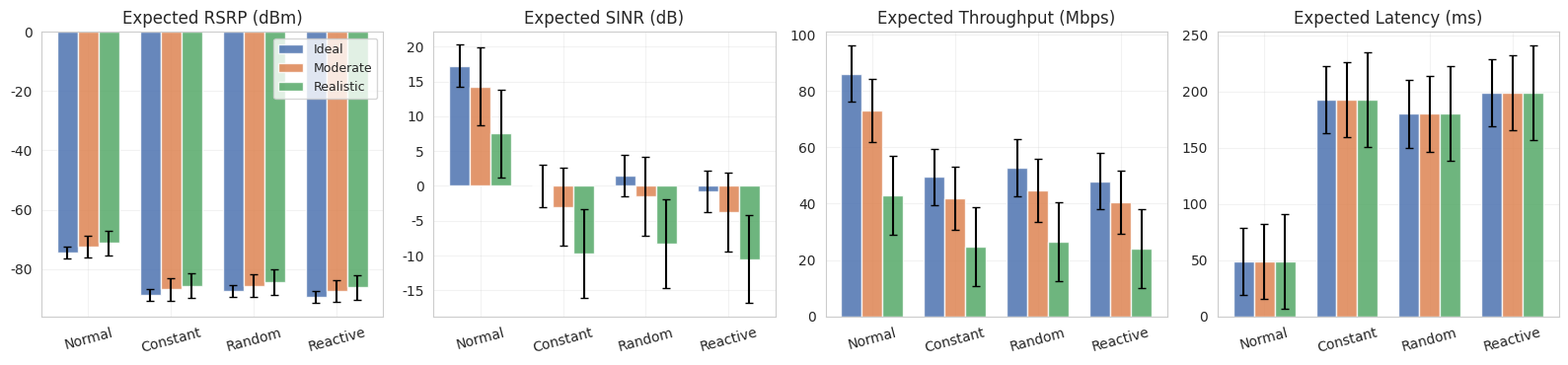
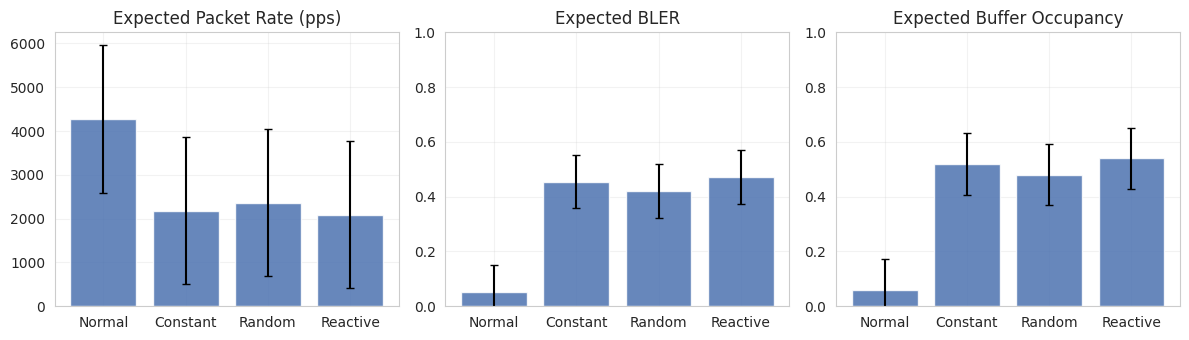
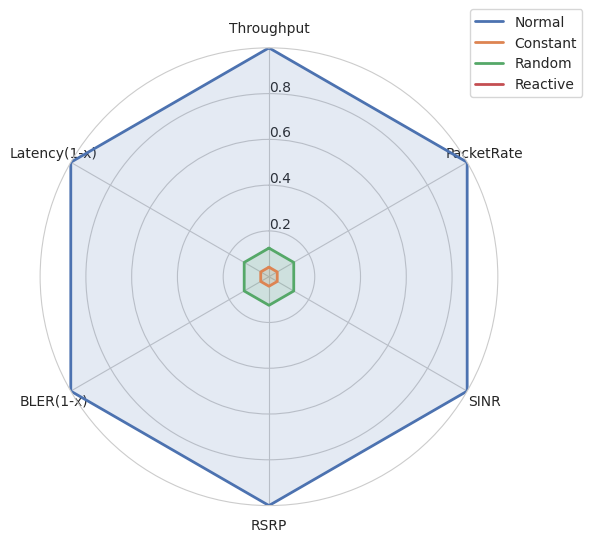

Generate these figures, in order, with matplotlib:
#!/usr/bin/env python3
"""
Generate diagrams of EXPECTED values under paper's environments (Ideal, Moderate, Realistic)
without relying on any trained model. Uses simple analytic expectations from our
signal/jamming generative assumptions to visualize what we should expect.

Outputs (saved under figs/):
- expected_metrics_envs.png   (RSRP, SINR, Throughput, Latency per class across environments)
- expected_traffic_metrics.png (Packet Rate, BLER, Buffer)
- expected_radar_realistic.png (Radar per class in realistic environment)
"""
import os
import numpy as np
import matplotlib.pyplot as plt
import seaborn as sns

sns.set_style('whitegrid')
np.random.seed(42)

# Environments from the paper
ENVIRONMENTS = {
    'Ideal':    dict(noise_var=1.0,  sigma=1.00, beta=1.30, delta=0.00, I0=-115),
    'Moderate': dict(noise_var=3.5,  sigma=0.85, beta=1.10, delta=0.12, I0=-108),
    'Realistic':dict(noise_var=4.5,  sigma=0.75, beta=0.65, delta=0.40, I0=-95)
}

CLASSES = ['Normal', 'Constant', 'Random', 'Reactive']
# Expected jamming factor E[jf] per class (consistent with our generators)
E_JF = {
    'Normal':  (0.00 + 0.15)/2.0,   # ~0.075
    'Constant':(0.50 + 0.80)/2.0,   # ~0.65
    'Random':  (0.30 + 0.90)/2.0,   # ~0.60
    'Reactive':(0.40 + 0.95)/2.0    # ~0.675
}

# Helper: expected (1 - Rayleigh(sigma)) term used in RSRP mean adjustment
# E[Rayleigh(sigma)] = sigma * sqrt(pi/2)
SQRT_PI_OVER_2 = np.sqrt(np.pi/2)

def expected_metrics(env_name: str):
    p = ENVIRONMENTS[env_name]
    out = {cls:{} for cls in CLASSES}
    for cls in CLASSES:
        jf = E_JF[cls]
        # Means (matching the synthetic formulas used in our experiments)
        rsrp_mean = -70 - jf*25 + (1 - p['sigma']*SQRT_PI_OVER_2)*10  # noise is zero-mean
        sinr_mean = 15*p['beta'] - jf*30                              # noise zero-mean
        thr_mean = 70 * (1 - jf*0.7) * p['beta']
        pkr_mean = 7000 * (1 - jf*0.8) * p['beta']
        bler_mean = np.clip(jf*0.7, 0, 1)
        buf_mean = np.clip(jf*0.8, 0, 1)
        lat_mean = 30 + jf*250
        
        # Rough std models driven by noise variance (for error bars)
        nv = p['noise_var']
        rsrp_std = np.sqrt(nv)*2.0
        sinr_std = np.sqrt(nv)*3.0
        thr_std  = 10*(1 + p['delta'])
        pkr_std  = 1200*(1 + p['delta'])
        bler_std = 0.07*(1 + p['delta'])
        buf_std  = 0.08*(1 + p['delta'])
        lat_std  = 30*(1 + p['delta'])
        
        out[cls] = dict(
            rsrp=(rsrp_mean, rsrp_std),
            sinr=(sinr_mean, sinr_std),
            thr=(thr_mean, thr_std),
            pkr=(pkr_mean, pkr_std),
            bler=(bler_mean, bler_std),
            buf=(buf_mean, buf_std),
            lat=(lat_mean, lat_std)
        )
    return out

# 1) Bar plots for RSRP, SINR, THR, LAT across environments
os.makedirs('figs', exist_ok=True)
metrics = ['rsrp', 'sinr', 'thr', 'lat']
metric_titles = {
    'rsrp':'Expected RSRP (dBm)',
    'sinr':'Expected SINR (dB)',
    'thr':'Expected Throughput (Mbps)',
    'lat':'Expected Latency (ms)'
}

fig, axes = plt.subplots(1, 4, figsize=(16, 3.8), sharex=False)
colors = {'Ideal':'#4c72b0', 'Moderate':'#dd8452', 'Realistic':'#55a868'}
x = np.arange(len(CLASSES))
width = 0.25

for mi, m in enumerate(metrics):
    ax = axes[mi]
    for ei, env in enumerate(['Ideal','Moderate','Realistic']):
        E = expected_metrics(env)
        means = [E[c][m][0] for c in CLASSES]
        stds  = [E[c][m][1] for c in CLASSES]
        ax.bar(x + (ei-1)*width, means, width, yerr=stds, capsize=3,
               color=colors[env], alpha=0.85, label=env)
    ax.set_xticks(x)
    ax.set_xticklabels(CLASSES, rotation=15)
    ax.set_title(metric_titles[m])
    ax.grid(alpha=0.25)
    if m in ('thr','lat'):
        ax.set_ylim(bottom=0)
    if mi==0:
        ax.legend(fontsize=9)

fig.tight_layout()
plt.savefig('figs/expected_metrics_envs.png', dpi=300)
plt.close()

# 2) Traffic metrics: Packet Rate, BLER, Buffer in one figure (Realistic only)
E_real = expected_metrics('Realistic')
fig, axes = plt.subplots(1, 3, figsize=(12, 3.5))
for ax, key, title in zip(
    axes,
    ['pkr','bler','buf'],
    ['Expected Packet Rate (pps)','Expected BLER','Expected Buffer Occupancy']
):
    means = [E_real[c][key][0] for c in CLASSES]
    stds  = [E_real[c][key][1] for c in CLASSES]
    ax.bar(CLASSES, means, yerr=stds, capsize=3, color='#4c72b0', alpha=0.85)
    ax.set_title(title)
    ax.grid(alpha=0.25)
    if key in ('bler','buf'):
        ax.set_ylim(0, 1)
fig.tight_layout()
plt.savefig('figs/expected_traffic_metrics.png', dpi=300)
plt.close()

# 3) Radar plot (Realistic): normalize metrics to [0,1] for visualization
radar_keys = ['thr','pkr','sinr','rsrp','bler','lat']
labels = ['Throughput','PacketRate','SINR','RSRP','BLER(1-x)','Latency(1-x)']
angles = np.linspace(0, 2*np.pi, len(radar_keys), endpoint=False)
angles = np.concatenate([angles, angles[:1]])

plt.figure(figsize=(6,6))
ax = plt.subplot(111, polar=True)
ax.set_theta_offset(np.pi/2)
ax.set_theta_direction(-1)
ax.set_xticks(angles[:-1])
ax.set_xticklabels(labels)

# Normalize helper (per-metric across classes)
vals = {k: np.array([E_real[c][k][0] for c in CLASSES]) for k in radar_keys}
# invert for bler/lat (lower is better) when plotting
vals['bler'] = 1 - (vals['bler'] - np.min(vals['bler'])) / (np.ptp(vals['bler']) + 1e-12)
vals['lat']  = 1 - (vals['lat']  - np.min(vals['lat']))  / (np.ptp(vals['lat'])  + 1e-12)
for k in ['thr','pkr','sinr','rsrp']:
    vals[k] = (vals[k] - np.min(vals[k])) / (np.ptp(vals[k]) + 1e-12)

palette = ['#4c72b0','#dd8452','#55a868','#c44e52']
for i, cls in enumerate(CLASSES):
    data = np.array([vals[k][i] for k in radar_keys])
    data = np.concatenate([data, data[:1]])
    ax.plot(angles, data, color=palette[i], linewidth=2, label=cls)
    ax.fill(angles, data, color=palette[i], alpha=0.15)

ax.set_rlabel_position(0)
ax.set_yticks([0.2,0.4,0.6,0.8])
ax.set_yticklabels(['0.2','0.4','0.6','0.8'])
ax.set_ylim(0,1)
ax.legend(loc='upper right', bbox_to_anchor=(1.2, 1.1))
plt.tight_layout()
plt.savefig('figs/expected_radar_realistic.png', dpi=300, bbox_inches='tight')
plt.close()

print('✅ Expected value diagrams saved:')
print('  - figs/expected_metrics_envs.png')
print('  - figs/expected_traffic_metrics.png')
print('  - figs/expected_radar_realistic.png')
